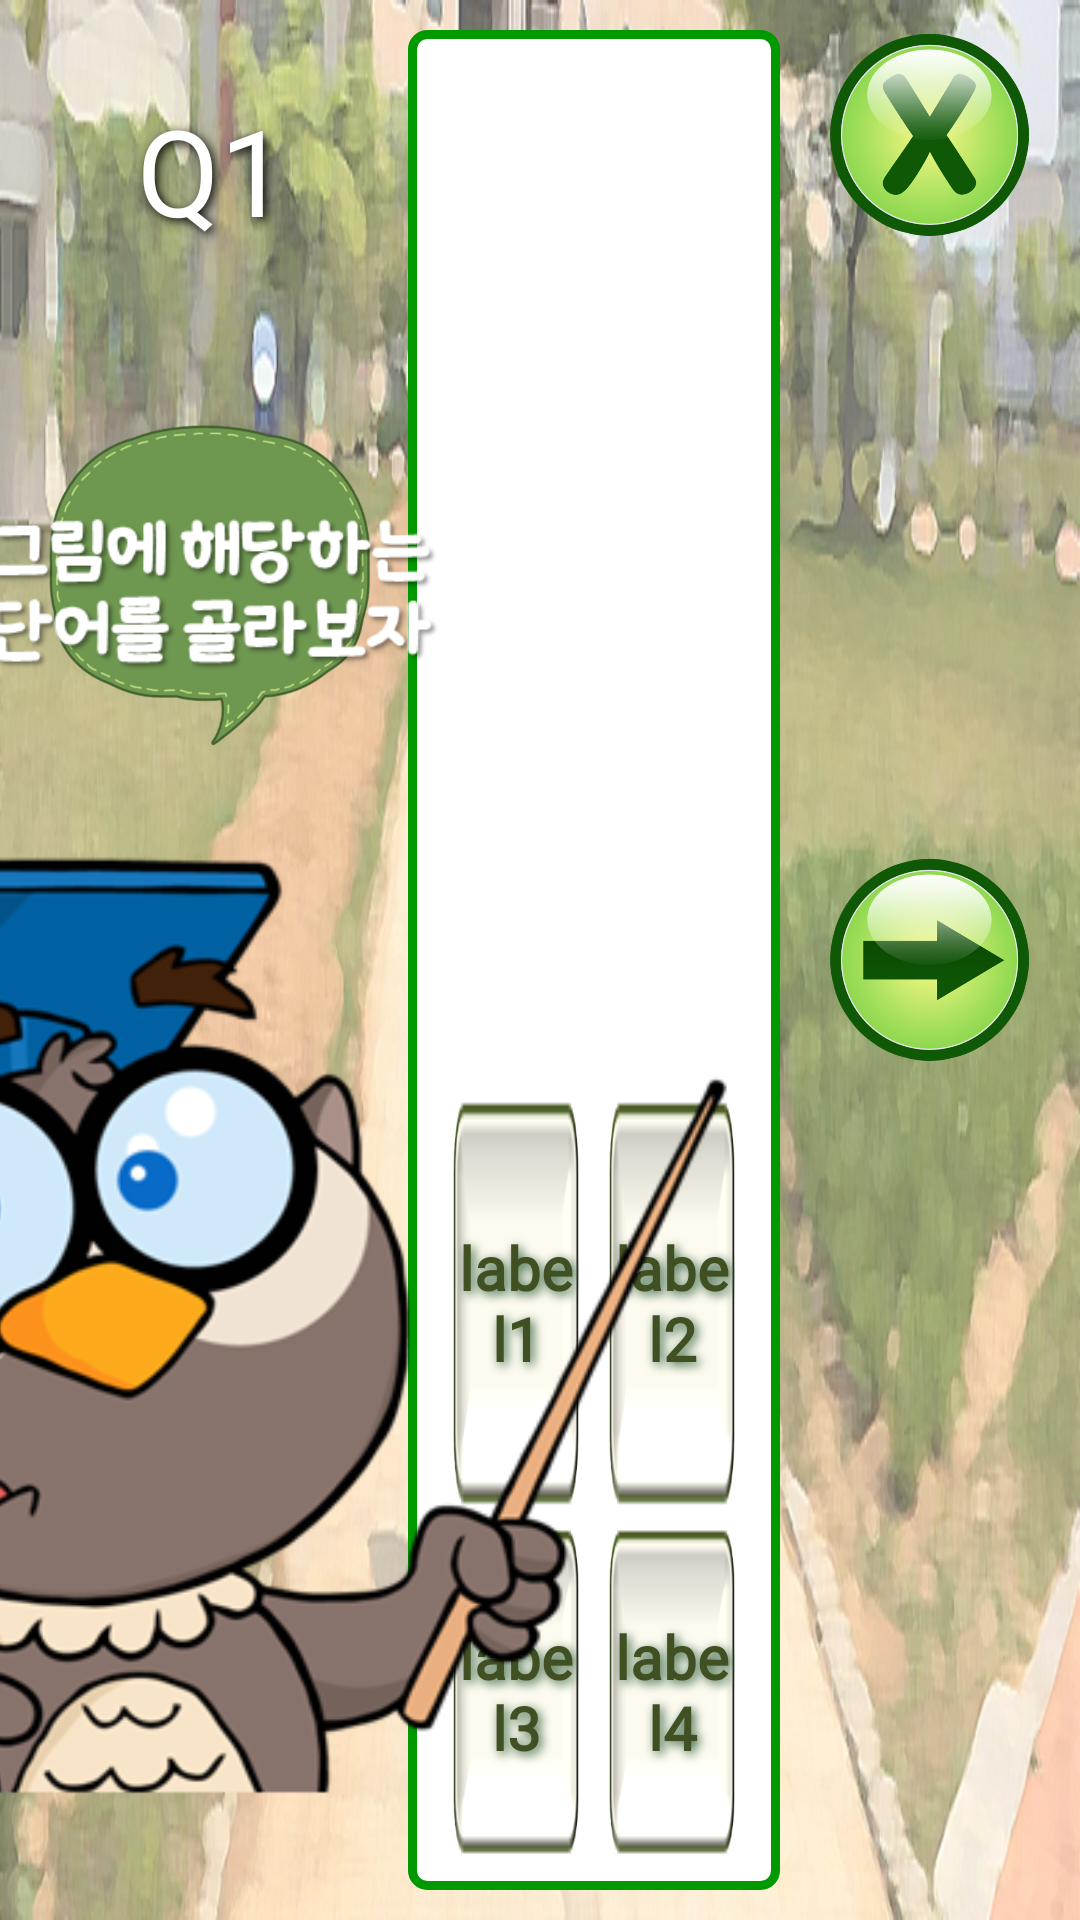

This screen was rendered from an Android layout file. Write that file and the resources it references.
<!-- AndroidManifest.xml: application theme AppTheme -->
<!-- res/layout/activity_game_word2.xml -->
<?xml version="1.0" encoding="utf-8"?>
<android.support.constraint.ConstraintLayout xmlns:android="http://schemas.android.com/apk/res/android"
    xmlns:app="http://schemas.android.com/apk/res-auto"
    xmlns:tools="http://schemas.android.com/tools"
    android:layout_width="match_parent"
    android:layout_height="match_parent"
    android:background="@drawable/bg_game2"
    tools:context="com.alphago.alphago.activity.GameWordActivity2">

    <ImageView
        android:id="@+id/img_wgame_bgqst"
        android:layout_width="0dp"
        android:layout_height="0dp"
        android:layout_marginLeft="15dp"
        android:layout_marginTop="5dp"
        app:layout_constraintBottom_toBottomOf="@+id/wgame_guideline2"
        app:layout_constraintLeft_toLeftOf="parent"
        app:layout_constraintRight_toLeftOf="@+id/wgame_guideline"
        app:layout_constraintTop_toTopOf="parent"
        app:srcCompat="@drawable/bg_qst" />

    <ImageButton
        android:id="@+id/btn_wgame_next"
        android:layout_width="70dp"
        android:layout_height="70dp"
        android:background="@drawable/button_next"
        app:layout_constraintBottom_toBottomOf="parent"
        app:layout_constraintLeft_toLeftOf="@+id/btn_wgame_exit"
        app:layout_constraintRight_toRightOf="@+id/btn_wgame_exit"
        app:layout_constraintTop_toTopOf="parent" />

    <ImageButton
        android:id="@+id/btn_wgame_exit"
        android:layout_width="70dp"
        android:layout_height="70dp"
        android:background="@drawable/button_exit"
        app:layout_constraintLeft_toRightOf="@+id/layout_word_game"
        app:layout_constraintRight_toRightOf="parent"
        app:layout_constraintTop_toTopOf="@+id/layout_word_game" />

    <TextView
        android:id="@+id/tv_wgame_tvqst"
        style="@style/CardBookFont"
        android:layout_width="wrap_content"
        android:layout_height="wrap_content"
        android:layout_marginTop="25dp"
        android:fontFamily="@font/oegyein"
        android:gravity="center"
        android:text="Q1"
        android:textSize="40sp"
        app:layout_constraintLeft_toLeftOf="@+id/img_wgame_tvqst"
        app:layout_constraintRight_toRightOf="@+id/img_wgame_tvqst"
        app:layout_constraintTop_toTopOf="@+id/img_wgame_bgqst" />

    <android.support.constraint.ConstraintLayout
        android:id="@+id/layout_word_game"
        android:layout_width="0dp"
        android:layout_height="0dp"
        android:layout_marginBottom="10dp"
        android:layout_marginLeft="10dp"
        android:layout_marginRight="100dp"
        android:layout_marginTop="10dp"
        android:background="@drawable/shape_green_rectangle"
        app:layout_constraintBottom_toBottomOf="parent"
        app:layout_constraintHorizontal_bias="0.09"
        app:layout_constraintLeft_toLeftOf="@+id/wgame_guideline"
        app:layout_constraintRight_toRightOf="parent"
        app:layout_constraintTop_toTopOf="parent"
        app:layout_constraintVertical_bias="0.0">

        <android.support.constraint.Guideline
            android:id="@+id/wgame_guideline4"
            android:layout_width="match_parent"
            android:layout_height="match_parent"
            android:orientation="horizontal"
            app:layout_constraintGuide_percent="0.8" />

        <android.support.constraint.Guideline
            android:id="@+id/wgame_guideline3"
            android:layout_width="match_parent"
            android:layout_height="match_parent"
            android:orientation="vertical"
            app:layout_constraintGuide_percent="0.5">

        </android.support.constraint.Guideline>

        <Button
            android:id="@+id/btn_wgame_ex4"
            style="@style/GameFont"
            android:layout_width="0dp"
            android:layout_height="0dp"
            android:background="@drawable/button_ex"
            android:fontFamily="@font/oegyein"
            android:text="label4"
            android:textAllCaps="false"
            android:textSize="20sp"
            android:textStyle="bold"
            app:layout_constraintBottom_toBottomOf="@+id/btn_wgame_ex3"
            app:layout_constraintLeft_toLeftOf="@+id/btn_wgame_ex2"
            app:layout_constraintRight_toRightOf="@+id/btn_wgame_ex2"
            app:layout_constraintTop_toTopOf="@+id/btn_wgame_ex3" />

        <Button
            android:id="@+id/btn_wgame_ex3"
            style="@style/GameFont"
            android:layout_width="0dp"
            android:layout_height="0dp"
            android:layout_marginBottom="10dp"
            android:layout_marginTop="2dp"
            android:background="@drawable/button_ex"
            android:fontFamily="@font/oegyein"
            android:text="label3"
            android:textAllCaps="false"
            android:textSize="20sp"
            android:textStyle="bold"
            app:layout_constraintBottom_toBottomOf="parent"
            app:layout_constraintLeft_toLeftOf="@+id/btn_wgame_ex1"
            app:layout_constraintRight_toRightOf="@+id/btn_wgame_ex1"
            app:layout_constraintTop_toTopOf="@+id/wgame_guideline4" />

        <Button
            android:id="@+id/btn_wgame_ex2"
            style="@style/GameFont"
            android:layout_width="0dp"
            android:layout_height="0dp"
            android:layout_marginLeft="5dp"
            android:layout_marginRight="15dp"
            android:background="@drawable/button_ex"
            android:fontFamily="@font/oegyein"
            android:text="label2"
            android:textAllCaps="false"
            android:textSize="20sp"
            android:textStyle="bold"
            app:layout_constraintBottom_toBottomOf="@+id/btn_wgame_ex1"
            app:layout_constraintLeft_toLeftOf="@+id/wgame_guideline3"
            app:layout_constraintRight_toRightOf="parent"
            app:layout_constraintTop_toTopOf="@+id/btn_wgame_ex1" />

        <Button
            android:id="@+id/btn_wgame_ex1"
            style="@style/GameFont"
            android:layout_width="0dp"
            android:layout_height="0dp"
            android:layout_marginBottom="2dp"
            android:layout_marginLeft="15dp"
            android:layout_marginRight="5dp"
            android:layout_marginTop="5dp"
            android:background="@drawable/button_ex"
            android:fontFamily="@font/oegyein"
            android:text="label1"
            android:textAllCaps="false"
            android:textSize="20sp"
            android:textStyle="bold"
            app:layout_constraintBottom_toTopOf="@+id/wgame_guideline4"
            app:layout_constraintLeft_toLeftOf="parent"
            app:layout_constraintRight_toRightOf="@+id/wgame_guideline3"
            app:layout_constraintTop_toBottomOf="@+id/img_wgame_qst" />

        <ImageView
            android:id="@+id/img_wgame_qst"
            android:layout_width="200dp"
            android:layout_height="200dp"
            android:layout_marginBottom="130dp"
            android:layout_marginTop="10dp"
            app:layout_constraintBottom_toBottomOf="parent"
            app:layout_constraintLeft_toLeftOf="parent"
            app:layout_constraintRight_toRightOf="parent"
            app:layout_constraintTop_toTopOf="parent"
            app:srcCompat="@mipmap/ic_launcher" />
    </android.support.constraint.ConstraintLayout>

    <android.support.constraint.Guideline
        android:id="@+id/wgame_guideline"
        android:layout_width="wrap_content"
        android:layout_height="wrap_content"
        android:orientation="vertical"
        app:layout_constraintGuide_percent="0.35"
        app:layout_constraintLeft_toLeftOf="parent"
        app:layout_constraintRight_toRightOf="parent"
        app:layout_constraintTop_toTopOf="parent" />

    <android.support.constraint.Guideline
        android:id="@+id/wgame_guideline2"
        android:layout_width="match_parent"
        android:layout_height="match_parent"
        android:orientation="horizontal"
        app:layout_constraintGuide_percent="0.6">

    </android.support.constraint.Guideline>

    <ImageView
        android:id="@+id/img_wgame_tch"
        android:layout_width="wrap_content"
        android:layout_height="0dp"
        app:layout_constraintBottom_toBottomOf="parent"
        app:layout_constraintLeft_toLeftOf="parent"
        app:layout_constraintRight_toLeftOf="@+id/wgame_guideline"
        app:layout_constraintTop_toBottomOf="@+id/img_wgame_tvqst"
        app:srcCompat="@drawable/teacher3" />

    <ImageView
        android:id="@+id/img_wgame_tvqst"
        android:layout_width="180dp"
        android:layout_height="90dp"
        app:layout_constraintBottom_toBottomOf="@+id/img_wgame_bgqst"
        app:layout_constraintLeft_toLeftOf="@+id/img_wgame_bgqst"
        app:layout_constraintRight_toRightOf="@+id/img_wgame_bgqst"
        app:layout_constraintTop_toTopOf="@+id/img_wgame_bgqst"
        app:srcCompat="@drawable/img_wordgame2_qst" />

</android.support.constraint.ConstraintLayout>
<!-- resources referenced by this layout -->
<resources>
  <!-- drawable bg_game2: jpg bitmap (drawable, 266923 bytes) -->
  <!-- drawable bg_qst: png bitmap (drawable, 47515 bytes) -->
  <!-- drawable button_ex: png bitmap (drawable, 3375 bytes) -->
  <!-- drawable button_exit: png bitmap (drawable, 116350 bytes) -->
  <!-- drawable button_next: png bitmap (drawable, 107117 bytes) -->
  <!-- drawable img_wordgame2_qst: png bitmap (drawable-xxhdpi, 17409 bytes) -->
  <!-- drawable shape_green_rectangle (drawable) -->
  <?xml version="1.0" encoding="utf-8"?>
  <shape xmlns:android="http://schemas.android.com/apk/res/android">
      <solid android:color="#FFF" />
      <corners android:radius="5dp" />
      <stroke android:color="#090" android:width="3dp" />
  </shape>
  <!-- drawable teacher3: png bitmap (drawable, 66785 bytes) -->
  <style name="CardBookFont" parent="@android:style/Widget.TextView">
          <item name="android:textColor">#FFFFFFFF</item>
          <item name="android:textSize">20sp</item>
          <item name="android:typeface">sans</item>
          <item name="android:shadowColor">#FF000000</item>
          <item name="android:shadowDx">3</item>
          <item name="android:shadowDy">3</item>
          <item name="android:shadowRadius">8.0</item>
      </style>
  <style name="GameFont" parent="@android:style/Widget.TextView">
          <item name="android:textColor">#415022</item>
          <item name="android:textSize">20sp</item>
          <item name="android:typeface">sans</item>
          <item name="android:shadowColor">#33613d</item>
          <item name="android:shadowDx">3</item>
          <item name="android:shadowDy">3</item>
          <item name="android:shadowRadius">8.0</item>
      </style>
  <style name="AppTheme" parent="Theme.AppCompat.Light.DarkActionBar">
          
          <item name="colorPrimary">@color/colorPrimary</item>
          <item name="colorPrimaryDark">@color/colorPrimaryDark</item>
          <item name="colorAccent">@color/colorAccent</item>
          <item name="windowActionBar">false</item>
          <item name="windowNoTitle">true</item>
      </style>
  <!-- not gathered from this repository: default colours our renderer supplied (Android Studio template values) -->
  <color name="colorPrimary">#FF6200EE</color>
  <color name="colorPrimaryDark">#FF3700B3</color>
  <color name="colorAccent">#FF03DAC5</color>
</resources>
